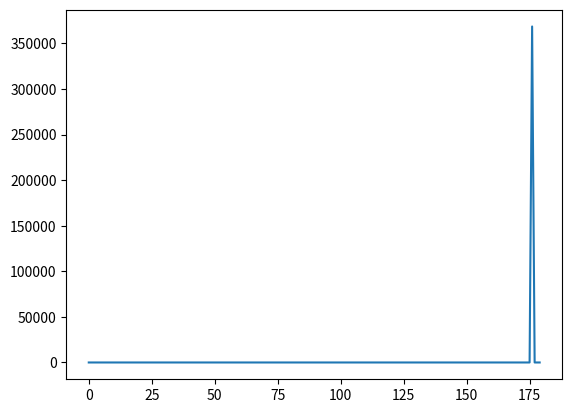

Write Python code to recreate this figure. (Note: this script raises an exception after producing the figure.)
import numpy as np
import os
import matplotlib.pyplot as plt


n = 360
k = 356
factor = 2 ** 14

f = 25000
#fs is sampling frequency
fs = 2.25 * 10 ** 6
t = np.linspace(0, n * (1 / fs), n ,endpoint=False)
y = (np.sin(2*np.pi *f * t) + 1) / 2 * (2 ** 12-1)
#print(y)
y = np.array(y, dtype=np.int16)
fft_wave = np.fft.fft(y)

plt.plot(np.abs(fft_wave[len(fft_wave)//2:]))
plt.show()
k = np.argmax(np.abs(fft_wave[len(fft_wave)//2:])) + len(fft_wave)//2
print(k)

w_re = []
w_im = []


for i in range(n):
    w_re.append(round(np.cos(2 * np.pi * k * i / (n)) * factor))
    w_im.append(round(-np.sin(2 * np.pi * k * i / (n)) * factor))

print(np.max(w_re), np.max(w_im))

with open(os.path.join("weigths", "w_re.txt"), "w") as file:
    for i in range(n):
        val = w_re[i]
        val = str(bin(val if val>0 else val+(1<<32)))[2:]
        file.write(f'{val}\n')


with open(os.path.join("weigths", "w_im.txt"), "w") as file:
    for i in range(n):
        val = w_im[i]
        val = str(bin(val if val>0 else val+(1<<32)))[2:]
        file.write(f'{val}\n')

re_x = 0
for i in range(n):
    re_x += int(y[i]) * w_re[i]
im_x = 0
for i in range(n):
    im_x += int(y[i]) * w_im[i]


print(re_x, im_x)
print(fft_wave[k] * factor)

#val = -100
#print(str(bin(val if val>0 else val+(1<<32)))[2:])

# for i in range(n):
#     print("@(posedge clk);")
#     if int(y[i]*1000) < 0:
#         print(f"x1       <= -'d{abs(int(y[i]))};")
#     else:
#         print(f"x1       <= 'd{abs(int(y[i]))};")
